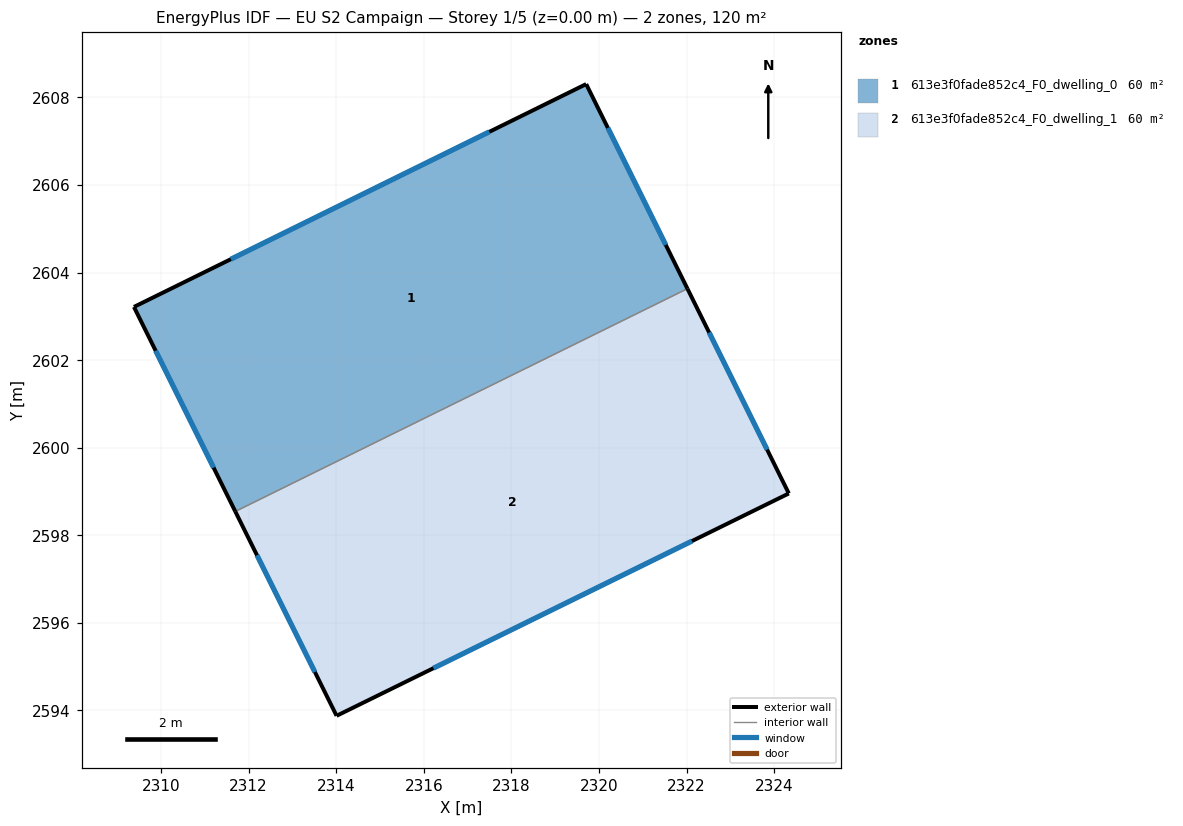
=== STOREY PLAN SPEC (per zone: floor XY polygon, exterior-wall plan segments, windows/doors) ===
zone 1: 613e3f0fade852c4_F0_dwelling_0  (60.0 m²)
  floor: (2319.71, 2608.30) (2322.02, 2603.63) (2311.70, 2598.54) (2309.38, 2603.21)
  exterior wall: (2319.71, 2608.30) – (2309.38, 2603.21)  [11.5 m]
    window: (2317.50, 2607.21) – (2311.59, 2604.30)  [11.3 m²]
  exterior wall: (2322.02, 2603.63) – (2319.71, 2608.30)  [5.2 m]
    window: (2321.52, 2604.63) – (2320.20, 2607.30)  [5.1 m²]
  exterior wall: (2309.38, 2603.21) – (2311.70, 2598.54)  [5.2 m]
    window: (2309.88, 2602.21) – (2311.20, 2599.54)  [5.1 m²]
  interior walls: 1
zone 2: 613e3f0fade852c4_F0_dwelling_1  (60.0 m²)
  floor: (2322.02, 2603.63) (2324.34, 2598.96) (2314.01, 2593.88) (2311.70, 2598.54)
  exterior wall: (2324.34, 2598.96) – (2322.02, 2603.63)  [5.2 m]
    window: (2323.84, 2599.96) – (2322.52, 2602.63)  [5.1 m²]
  exterior wall: (2314.01, 2593.88) – (2324.34, 2598.96)  [11.5 m]
    window: (2316.22, 2594.97) – (2322.12, 2597.87)  [11.3 m²]
  exterior wall: (2311.70, 2598.54) – (2314.01, 2593.88)  [5.2 m]
    window: (2312.19, 2597.54) – (2313.51, 2594.88)  [5.1 m²]
  interior walls: 1

=== DERIVED (storey summary) ===
Building: EU S2 Campaign
Storey: 1 of 5  (floor level z = 0.00 m)
Storey gross floor area: 120.0 m²
Zones on this storey: 2
  - 613e3f0fade852c4_F0_dwelling_0: floor 60.0 m²; exterior wall 21.9 m (65.8 m²); 3 window(s) 21.5 m²; WWR 32.7%
  - 613e3f0fade852c4_F0_dwelling_1: floor 60.0 m²; exterior wall 21.9 m (65.8 m²); 3 window(s) 21.5 m²; WWR 32.7%
Zone adjacency (shared interzone walls):
  - 613e3f0fade852c4_F0_dwelling_0 ↔ 613e3f0fade852c4_F0_dwelling_1